Run: headless pygame with SDL's dummy video driver; simulated clock (each Clock.tick advances the game by its frame time, no real sleeping); random seed 0; keys injected as events and as key.get_pressed() state; no mouse input.
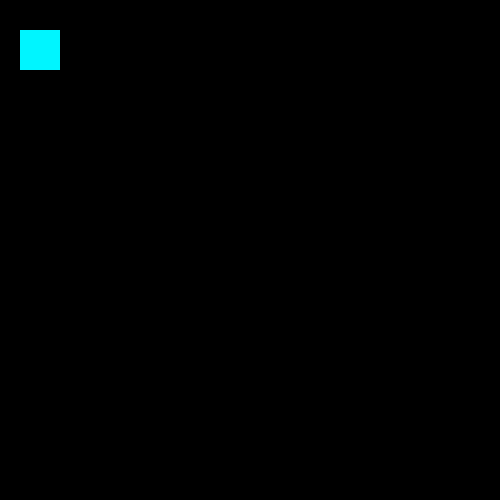
Frame 1 of 4 · flips 1–60 · no input
Frame 2 of 4 · flips 61–180 · tapped SPACE, RETURN · held RIGHT (→), D · screen unchanged from frame 1, image omitted
Frame 3 of 4 · flips 181–300 · held DOWN (↓), S · screen unchanged from frame 2, image omitted
Frame 4 of 4 · flips 301–420 · held LEFT (←), A, UP (↑), W · screen unchanged from frame 3, image omitted

The pygame program that drew these frames:

import pygame

pygame.init()

screen_width = 500
screen_height = 500
screen = pygame.display.set_mode((screen_height, screen_width))

FPS = 120  
WHITE = pygame.Color(0,245,255)

clock = pygame.time.Clock()
running = True

def DrawStar(x, y, size):
    pygame.draw.rect(screen, WHITE, (x, y, size, size))

while running:
    for event in pygame.event.get():
        if event.type == pygame.QUIT:
            running = False
    DrawStar(20, 30, 40)
    
        
    pygame.display.update()

    clock.tick(FPS)


pygame.quit()
